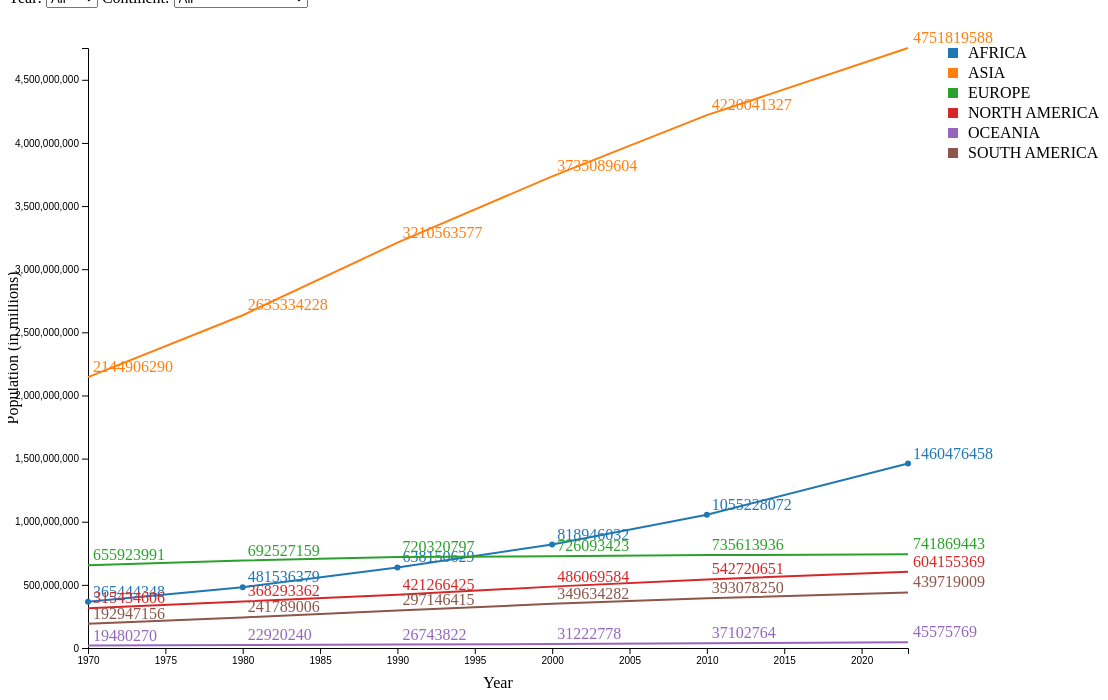
D3 v7 page, settled after 480 driven frames (8 s of simulated time); the page loaded 1 data file(s).


      const margin = { top: 40, bottom: 60, left: 80, right: 200 };
      const width = 1100 - margin.left - margin.right;
      const height = 700 - margin.top - margin.bottom;

      d3.json("continent_pop_1.json").then((data) => {
        const allData = data;
        populateFilters(allData);
        drawChart(allData);

        d3.select("#year-filter").on("change", function () {
          updateChart(allData);
        });

        d3.select("#continent-filter").on("change", function () {
          updateChart(allData);
          navigateToSelectedContinent(allData);
        });
      });

      function populateFilters(data) {
        const yearFilter = d3.select("#year-filter");
        const continentFilter = d3.select("#continent-filter");

        const years = [1970, 1980, 1990, 2000, 2010, 2023];
        const continents = [...new Set(data.map((d) => d.Continent))];

        years.forEach((year) => {
          yearFilter.append("option").attr("value", year).text(year);
        });

        continents.forEach((continent) => {
          continentFilter
            .append("option")
            .attr("value", continent)
            .text(continent);
        });
      }

      function updateChart(allData) {
        const yearFilter = d3.select("#year-filter").property("value");
        const continentFilter = d3
          .select("#continent-filter")
          .property("value");
        let filteredData = allData;

        if (continentFilter !== "all") {
          filteredData = filteredData.filter(
            (d) => d.Continent === continentFilter
          );
        }

        drawChart(filteredData, yearFilter);
      }

      function navigateToSelectedContinent(allData) {
        const continentFilter = d3
          .select("#continent-filter")
          .property("value");

        if (continentFilter !== "all") {
          const continentData = allData.filter(
            (d) => d.Continent === continentFilter
          );
          drawChart(continentData);
        }
      }

      function drawChart(data, yearFilter = "all") {
        d3.select("svg").selectAll("*").remove();

        const svg = d3
          .select("svg")
          .attr("width", width + margin.left + margin.right)
          .attr("height", height + margin.top + margin.bottom)
          .append("g")
          .attr("transform", `translate(${margin.left}, ${margin.top})`);

        const x = d3.scaleLinear().domain([1970, 2023]).range([0, width]);

        const y = d3
          .scaleLinear()
          .domain([
            0,
            d3.max(data, (d) =>
              Math.max(
                d.pop1970,
                d.pop1980,
                d.pop1990,
                d.pop2000,
                d.pop2010,
                d.pop2023
              )
            ),
          ])
          .range([height, 0]);

        const color = d3.scaleOrdinal(d3.schemeCategory10);

        svg
          .append("g")
          .attr("transform", `translate(0, ${height})`)
          .call(d3.axisBottom(x).tickFormat(d3.format("d")));

        svg.append("g").call(d3.axisLeft(y));

        svg
          .append("text")
          .attr("x", width / 2)
          .attr("y", height + 40)
          .attr("text-anchor", "middle")
          .attr("class", "axis-label")
          .text("Year");

        svg
          .append("text")
          .attr("transform", "rotate(-90)")
          .attr("x", -height / 2)
          .attr("y", -70)
          .attr("text-anchor", "middle")
          .attr("class", "axis-label")
          .text("Population (in millions)");

        const line = d3
          .line()
          .x((d) => x(d.year))
          .y((d) => y(d.value));

        const continents = [...new Set(data.map((d) => d.Continent))];
        continents.forEach((continent) => {
          const continentData = data.filter(
            (d) => d.Continent === continent
          )[0];
          const populationData = [
            { year: 1970, value: continentData.pop1970 },
            { year: 1980, value: continentData.pop1980 },
            { year: 1990, value: continentData.pop1990 },
            { year: 2000, value: continentData.pop2000 },
            { year: 2010, value: continentData.pop2010 },
            { year: 2023, value: continentData.pop2023 },
          ];

          if (yearFilter !== "all") {
            const yearValue = +yearFilter;
            const filteredPopulationData = populationData.filter(
              (d) => d.year === yearValue
            );
            populationData.length = 0;
            Array.prototype.push.apply(populationData, filteredPopulationData);
          }

          const path = svg
            .append("path")
            .datum(populationData)
            .attr("fill", "none")
            .attr("stroke", color(continent))
            .attr("stroke-width", 2)
            .attr("d", line)
            .attr("stroke-dasharray", function () {
              return this.getTotalLength();
            })
            .attr("stroke-dashoffset", function () {
              return this.getTotalLength();
            })
            .on("click", function () {
              d3.select("#continent-filter").property("value", continent);
              navigateToSelectedContinent(data);
            })
            .transition()
            .duration(2000)
            .attr("stroke-dashoffset", 0);

          svg
            .selectAll("circle")
            .data(populationData)
            .enter()
            .append("circle")
            .attr("cx", (d) => x(d.year))
            .attr("cy", (d) => y(d.value))
            .attr("r", 3)
            .attr("fill", color(continent))
            .on("mouseover", function (event, d) {
              d3.select(".tooltip").remove();
              const tooltip = d3
                .select("body")
                .append("div")
                .attr("class", "tooltip");
              tooltip
                .html(`Year: ${d.year}<br>Value: ${d.value}`)
                .style("left", event.pageX + 5 + "px")
                .style("top", event.pageY - 28 + "px")
                .transition()
                .duration(200)
                .style("opacity", 0.3);
            })
            .on("mouseout", function () {
              d3.select(".tooltip").remove();
            });

          svg
            .selectAll(".text")
            .data(populationData)
            .enter()
            .append("text")
            .attr("x", (d) => x(d.year) + 5)
            .attr("y", (d) => y(d.value) - 5)
            .text((d) => d.value)
            .attr("fill", color(continent));
        });

        const legend = svg
          .append("g")
          .attr("class", "legend")
          .attr("transform", `translate(${width + 40}, 0)`);

        continents.forEach((continent, i) => {
          const legendRow = legend
            .append("g")
            .attr("transform", `translate(0, ${i * 20})`)
            .attr("class", "legend-item")
            .attr("data-continent", continent)
            .on("click", function () {
              d3.select("#continent-filter").property("value", continent);
              navigateToSelectedContinent(data);
            });

          legendRow
            .append("rect")
            .attr("width", 10)
            .attr("height", 10)
            .attr("fill", color(continent));

          legendRow.append("text").attr("x", 20).attr("y", 10).text(continent);
        });

        const trendline = svg
          .append("line")
          .attr("class", "trendline")
          .attr("x1", 0)
          .attr("x2", 0)
          .attr("y1", 0)
          .attr("y2", height)
          .style("opacity", 0);

        svg
          .append("rect")
          .attr("width", width)
          .attr("height", height)
          .attr("fill", "none")
          .attr("pointer-events", "all")
          .on("mousemove", function (event) {
            const [mouseX] = d3.pointer(event);
            const xValue = x.invert(mouseX);
            trendline.attr("x1", mouseX).attr("x2", mouseX).style("opacity", 1);
          })
          .on("mouseout", function () {
            trendline.style("opacity", 0);
          });
      }
    

### data: continent_pop_1.json
[
 {
  "Continent": "AFRICA",
  "pop1970": 365444348,
  "pop1980": 481536379,
  "pop1990": 638150629,
  "pop2000": 818946032,
  "pop2010": 1055228072,
  "pop2023": 1460476458
 },
 {
  "Continent": "ASIA",
  "pop1970": 2144906290,
  "pop1980": 2635334228,
  "pop1990": 3210563577,
  "pop2000": 3735089604,
  "pop2010": 4220041327,
  "pop2023": 4751819588
 },
 {
  "Continent": "EUROPE",
  "pop1970": 655923991,
  "pop1980": 692527159,
  "pop1990": 720320797,
  "pop2000": 726093423,
  "pop2010": 735613936,
  "pop2023": 741869443
 },
 {
  "Continent": "NORTH AMERICA",
  "pop1970": 315434606,
  "pop1980": 368293362,
  "pop1990": 421266425,
  "pop2000": 486069584,
  "pop2010": 542720651,
  "pop2023": 604155369
 },
 {
  "Continent": "OCEANIA",
  "pop1970": 19480270,
  "pop1980": 22920240,
  "pop1990": 26743822,
  "pop2000": 31222778,
  "pop2010": 37102764,
  "pop2023": 45575769
 },
 {
  "Continent": "SOUTH AMERICA",
  "pop1970": 192947156,
  "pop1980": 241789006,
  "pop1990": 297146415,
  "pop2000": 349634282,
  "pop2010": 393078250,
  "pop2023": 439719009
 }
]